Run: headless pygame with SDL's dummy video driver; simulated clock (each Clock.tick advances the game by its frame time, no real sleeping); random seed 0; keys injected as events and as key.get_pressed() state; no mouse input.
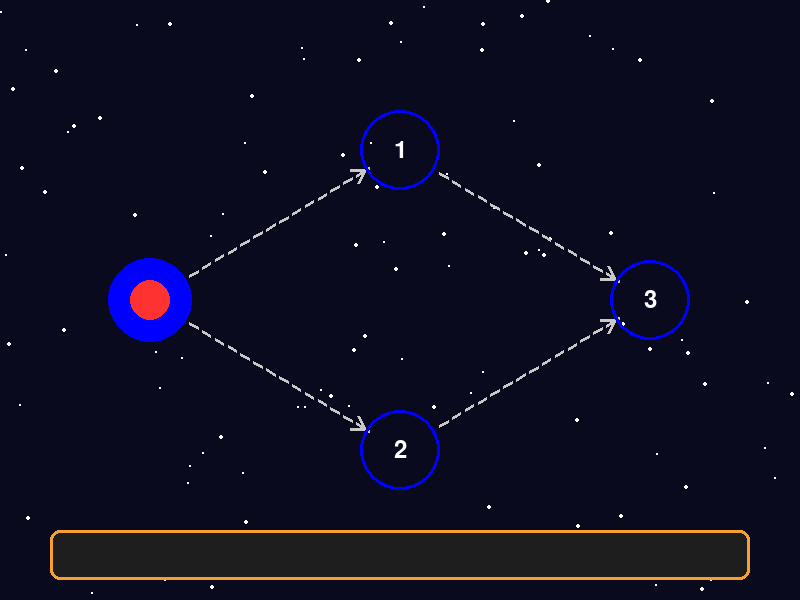
Frame 1 of 4 · flips 1–60 · no input
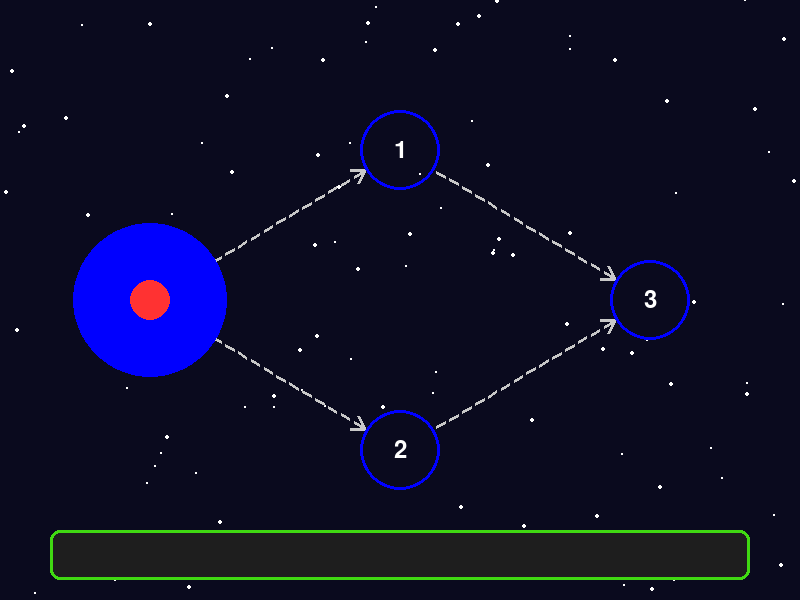
Frame 2 of 4 · flips 61–180 · tapped SPACE, RETURN · held RIGHT (→), D
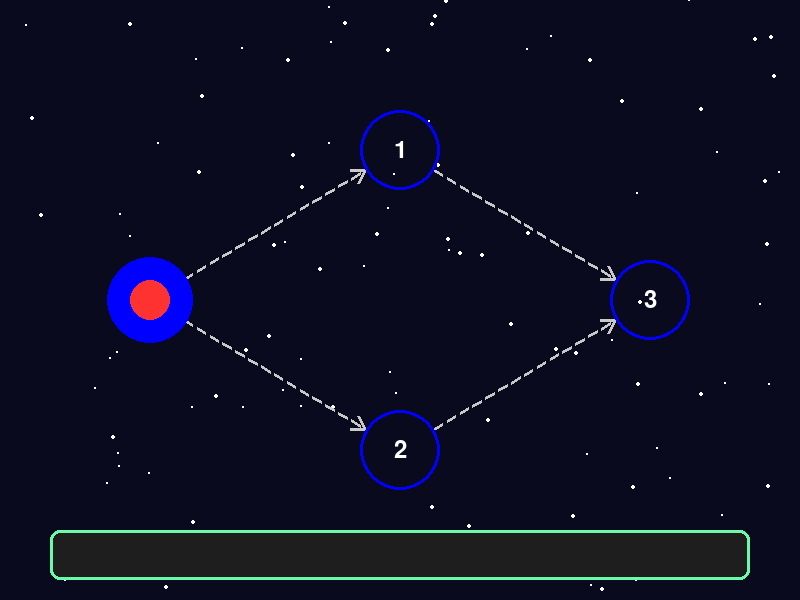
Frame 3 of 4 · flips 181–300 · held DOWN (↓), S
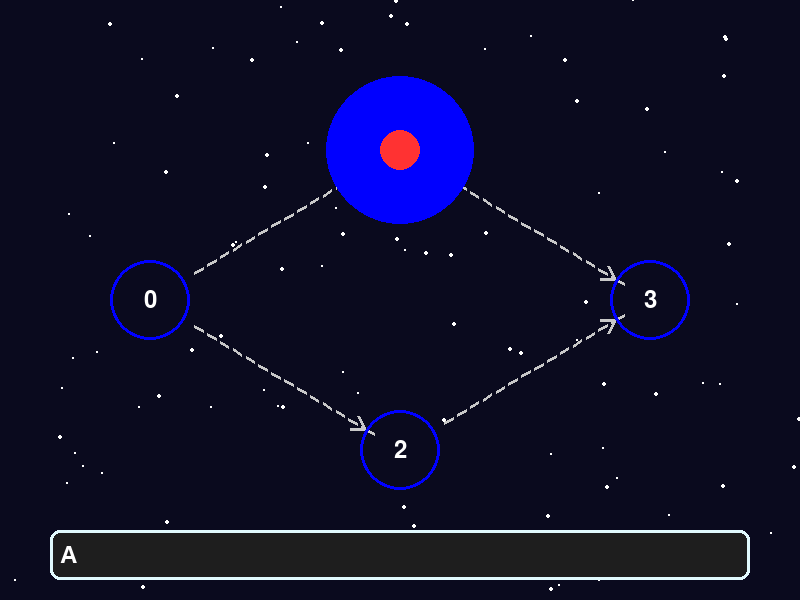
Frame 4 of 4 · flips 301–420 · held LEFT (←), A, UP (↑), W

The pygame program that drew these frames:

import pygame, sys, math, random

def main():
    pygame.init()
    # Increase window size for an epic feel.
    screen_width, screen_height = 800, 600
    screen = pygame.display.set_mode((screen_width, screen_height))
    pygame.display.set_caption("NFA Visualization - AAA Edition")
    clock = pygame.time.Clock()
    font = pygame.font.Font(None, 36)
    big_font = pygame.font.Font(None, 48)

    # Define the NFA.
    # State 0 is the initial state.
    # Transitions: 0 --A--> 1, 0 --B--> 2, 1 --A--> 1, 1 --B--> 3,
    # 2 --A--> 3, 2 --B--> 2, 3 has no transitions (dead state)
    nfa = {
        0: {'A': 1, 'B': 2},
        1: {'A': 1, 'B': 3},
        2: {'A': 3, 'B': 2},
        3: {}  # dead state
    }

    # Positions for states (feel free to adjust for extra flair)
    positions = {
        0: (150, 300),
        1: (400, 150),
        2: (400, 450),
        3: (650, 300)
    }
    state_radius = 40

    # --- Animation Variables ---
    # Logical state (which state we’re in) and the animated position (for smooth movement)
    logical_state = 0
    player_pos = pygame.math.Vector2(positions[logical_state])
    is_animating = False
    animation_start = pygame.math.Vector2(0, 0)
    animation_end = pygame.math.Vector2(0, 0)
    animation_duration = 0.5  # seconds to move between states
    animation_elapsed = 0.0

    # Shake effect (for invalid transitions)
    shake_timer = 0.0
    shake_duration = 0.5
    shake_magnitude = 10

    # User input text
    input_text = ""

    # --- Particle System ---
    particles = []  # list of Particle objects

    class Particle:
        def __init__(self, pos, vel, life, color):
            self.pos = pygame.math.Vector2(pos)
            self.vel = pygame.math.Vector2(vel)
            self.life = life
            self.max_life = life
            self.color = color

        def update(self, dt):
            self.pos += self.vel * dt
            self.life -= dt

        def draw(self, surface):
            if self.life > 0:
                alpha = max(0, int(255 * (self.life / self.max_life)))
                surf = pygame.Surface((4, 4), pygame.SRCALPHA)
                pygame.draw.circle(surf, self.color + (alpha,), (2, 2), 2)
                surface.blit(surf, (self.pos.x - 2, self.pos.y - 2))

    def spawn_particles(pos, direction):
        # Spawn a burst of particles at pos, along the given direction (with some random spread).
        for _ in range(20):
            angle = math.atan2(direction.y, direction.x) + random.uniform(-0.5, 0.5)
            speed = random.uniform(50, 150)
            vel = pygame.math.Vector2(math.cos(angle), math.sin(angle)) * speed
            life = random.uniform(0.5, 1.0)
            color = (255, 215, 0)  # gold-ish
            particles.append(Particle(pos, vel, life, color))

    # --- Background Starfield ---
    stars = []
    for _ in range(100):
        star = {
            "pos": pygame.math.Vector2(random.uniform(0, screen_width), random.uniform(0, screen_height)),
            "speed": random.uniform(10, 30),
            "size": random.uniform(1, 3)
        }
        stars.append(star)

    def update_stars(dt):
        for star in stars:
            star["pos"].x -= star["speed"] * dt
            if star["pos"].x < 0:
                star["pos"].x = screen_width
                star["pos"].y = random.uniform(0, screen_height)

    def draw_stars(surface):
        for star in stars:
            pygame.draw.circle(surface, (255, 255, 255), (int(star["pos"].x), int(star["pos"].y)), int(star["size"]))

    def draw_background(surface):
        # A deep-space, dark blue background with stars.
        surface.fill((10, 10, 30))
        draw_stars(surface)

    # --- Animated Dashed Arrow Drawing ---
    def draw_animated_arrow(surface, start, end, color, time_offset, arrow_width=3):
        dash_length = 10
        gap_length = 5
        total_dash = dash_length + gap_length
        dx = end[0] - start[0]
        dy = end[1] - start[1]
        dist = math.hypot(dx, dy)
        angle = math.atan2(dy, dx)
        # Create an offset to animate dashes sliding along the line.
        offset = (time_offset * 100) % total_dash  
        num_dashes = int(dist / total_dash) + 1
        for i in range(num_dashes):
            start_offset = i * total_dash + offset
            dash_start = (start[0] + math.cos(angle) * start_offset, start[1] + math.sin(angle) * start_offset)
            dash_end = (start[0] + math.cos(angle) * min(start_offset + dash_length, dist),
                        start[1] + math.sin(angle) * min(start_offset + dash_length, dist))
            pygame.draw.line(surface, color, dash_start, dash_end, arrow_width)
        # Draw a stylized arrowhead at the end.
        arrow_length = 15
        arrow_angle = math.pi / 6
        x1 = end[0] - arrow_length * math.cos(angle - arrow_angle)
        y1 = end[1] - arrow_length * math.sin(angle - arrow_angle)
        x2 = end[0] - arrow_length * math.cos(angle + arrow_angle)
        y2 = end[1] - arrow_length * math.sin(angle + arrow_angle)
        pygame.draw.line(surface, color, end, (x1, y1), arrow_width)
        pygame.draw.line(surface, color, end, (x2, y2), arrow_width)

    # --- Draw States with a Glowing, Pulsating Effect ---
    def draw_state(surface, state, pos, is_active, time_elapsed):
        base_color = (0, 0, 255)
        glow_color = (0, 0, 255)
        if is_active:
            # Create a pulsating glow.
            pulsate = 1 + 0.3 * math.sin(time_elapsed * 5)
            glow_radius = int(state_radius * 1.5 * pulsate)
            # Draw multiple concentric circles with decreasing alpha.
            for i in range(glow_radius, state_radius, -4):
                if glow_radius != state_radius:
                    alpha = int(255 * (i - state_radius) / (glow_radius - state_radius))
                else:
                    alpha = 255
                s = pygame.Surface((i*2, i*2), pygame.SRCALPHA)
                pygame.draw.circle(s, glow_color + (alpha,), (i, i), i)
                surface.blit(s, (pos[0] - i, pos[1] - i))
        # Main state circle.
        pygame.draw.circle(surface, base_color, pos, state_radius, 3)
        label = font.render(str(state), True, (255, 255, 255))
        label_rect = label.get_rect(center=pos)
        surface.blit(label, label_rect)

    # --- Fancy Text Input Box with an Animated Border ---
    def draw_text_box(surface, text, rect, time_elapsed):
        pygame.draw.rect(surface, (30, 30, 30), rect, border_radius=10)
        r = int(128 + 127 * math.sin(time_elapsed * 2))
        g = int(128 + 127 * math.sin(time_elapsed * 3))
        b = int(128 + 127 * math.sin(time_elapsed * 4))
        border_color = (r, g, b)
        pygame.draw.rect(surface, border_color, rect, 3, border_radius=10)
        text_surf = font.render(text, True, (255, 255, 255))
        surface.blit(text_surf, (rect.x + 10, rect.y + (rect.height - text_surf.get_height()) // 2))

    # Global time accumulator.
    time_elapsed = 0.0

    running = True
    while running:
        dt = clock.tick(60) / 1000.0
        time_elapsed += dt
        
        # --- Handle Events ---
        for event in pygame.event.get():
            if event.type == pygame.QUIT:
                running = False

            elif event.type == pygame.KEYDOWN:
                # Allow backspace to remove last character and reset state.
                if event.key == pygame.K_BACKSPACE:
                    input_text = input_text[:-1]
                    logical_state = 0
                    player_pos = pygame.math.Vector2(positions[logical_state])
                    is_animating = False
                else:
                    char = event.unicode.upper()
                    if char in ['A', 'B']:
                        # Only process new input if not already animating.
                        if not is_animating:
                            if char in nfa[logical_state]:
                                input_text += char
                                # Prepare for a smooth animated transition.
                                new_state = nfa[logical_state][char]
                                animation_start = pygame.math.Vector2(positions[logical_state])
                                animation_end = pygame.math.Vector2(positions[new_state])
                                is_animating = True
                                animation_elapsed = 0.0
                                # Spawn a particle burst along the direction of movement.
                                direction = animation_end - animation_start
                                if direction.length() != 0:
                                    direction = direction.normalize()
                                spawn_particles(animation_start, direction)
                                logical_state = new_state  # update logical state immediately
                            else:
                                # No valid transition? Append the letter and trigger a shake effect.
                                input_text += char
                                shake_timer = shake_duration

        # --- Update Animations ---
        if is_animating:
            animation_elapsed += dt
            t = min(animation_elapsed / animation_duration, 1)
            # Ease-out interpolation.
            t = 1 - (1 - t) * (1 - t)
            player_pos = animation_start.lerp(animation_end, t)
            if animation_elapsed >= animation_duration:
                is_animating = False
                player_pos = pygame.math.Vector2(animation_end)

        # Shake offset if an invalid key was pressed.
        shake_offset = pygame.math.Vector2(0, 0)
        if shake_timer > 0:
            shake_timer -= dt
            shake_offset.x = shake_magnitude * math.sin(time_elapsed * 30) * (shake_timer / shake_duration)
            shake_offset.y = shake_magnitude * math.cos(time_elapsed * 30) * (shake_timer / shake_duration)

        # --- Update Particles ---
        for p in particles:
            p.update(dt)
        particles = [p for p in particles if p.life > 0]

        # --- Update Starfield ---
        update_stars(dt)

        # --- Drawing ---
        draw_background(screen)

        # Draw all transitions as animated dashed arrows.
        arrow_color = (200, 200, 200)
        for state, transitions in nfa.items():
            for symbol, target in transitions.items():
                start = pygame.math.Vector2(positions[state])
                end = pygame.math.Vector2(positions[target])
                direction = (end - start)
                if direction.length() == 0:
                    continue
                direction.normalize_ip()
                start_pos = start + direction * state_radius
                end_pos = end - direction * state_radius
                draw_animated_arrow(screen, start_pos, end_pos, arrow_color, time_elapsed)

        # Draw state circles with glowing effects.
        for state, pos in positions.items():
            draw_state(screen, state, pos, state == logical_state, time_elapsed)

        # Draw particle effects.
        for p in particles:
            p.draw(screen)

        # Draw the “player” token (a red circle) with shake added.
        red_color = (255, 50, 50)
        final_pos = (int(player_pos.x + shake_offset.x), int(player_pos.y + shake_offset.y))
        pygame.draw.circle(screen, red_color, final_pos, state_radius // 2)

        # Draw the text input box at the bottom.
        text_box_rect = pygame.Rect(50, screen_height - 70, screen_width - 100, 50)
        draw_text_box(screen, input_text, text_box_rect, time_elapsed)

        pygame.display.flip()

    pygame.quit()
    sys.exit()

if __name__ == "__main__":
    main()
